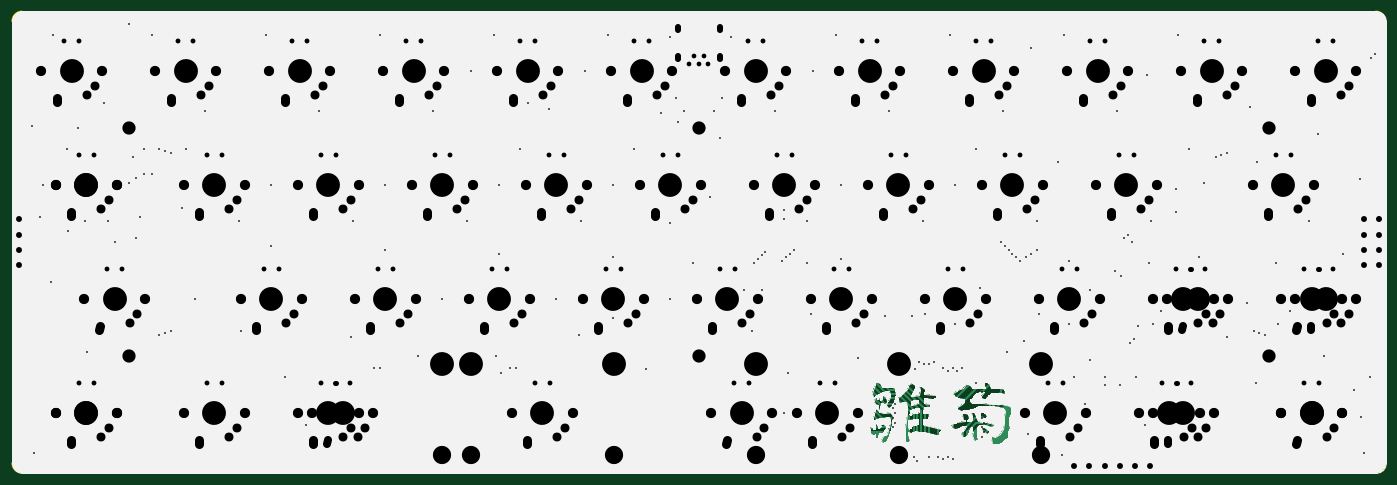
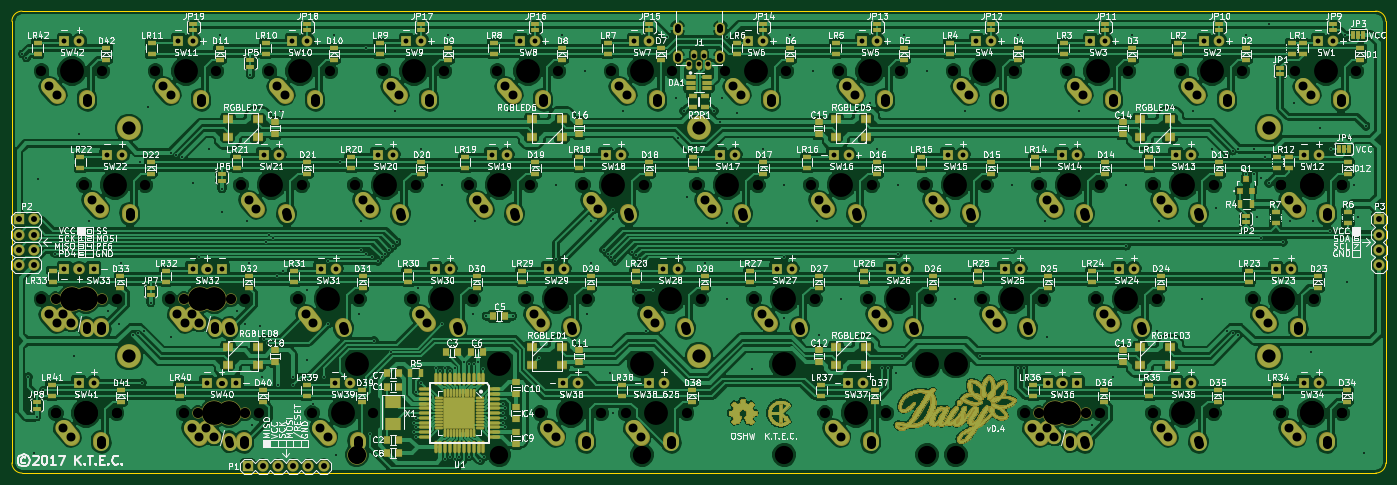
Circuit board: 9 layer files. Board 229.6 x 77.2 mm.
- bottom_copper: keyboard-B.Cu.gbr (673710 bytes)
- bottom_mask: keyboard-B.Mask.gbr (129815 bytes)
- bottom_silk: keyboard-B.SilkS.gbr (263582 bytes)
- outline: keyboard-Edge.Cuts.gbr (762 bytes)
- top_copper: keyboard-F.Cu.gbr (352646 bytes)
- top_mask: keyboard-F.Mask.gbr (12372 bytes)
- top_silk: keyboard-F.SilkS.gbr (26446 bytes)
- drill: keyboard-NPTH.drl (2024 bytes)
- drill: keyboard.drl (8566 bytes)

=== bottom_copper: keyboard-B.Cu.gbr (673710 bytes, source omitted) ===
=== bottom_mask: keyboard-B.Mask.gbr (129815 bytes, source omitted) ===
=== bottom_silk: keyboard-B.SilkS.gbr (263582 bytes, source omitted) ===
=== outline: keyboard-Edge.Cuts.gbr ===
G04 #@! TF.FileFunction,Profile,NP*
%FSLAX46Y46*%
G04 Gerber Fmt 4.6, Leading zero omitted, Abs format (unit mm)*
G04 Created by KiCad (PCBNEW 4.0.2-stable) date 7/27/2017 7:50:37 PM*
%MOMM*%
G01*
G04 APERTURE LIST*
%ADD10C,0.100000*%
G04 APERTURE END LIST*
D10*
X257675660Y-29775550D02*
X257675660Y-103575724D01*
X29775660Y-105275724D02*
X255975660Y-105275724D01*
X28075660Y-29775550D02*
X28075660Y-103575724D01*
X29775660Y-28075550D02*
X255975660Y-28075550D01*
X28075660Y-29775550D02*
G75*
G02X29775660Y-28075550I1700000J0D01*
G01*
X29775660Y-105275724D02*
G75*
G02X28075660Y-103575724I0J1700000D01*
G01*
X257675660Y-103575724D02*
G75*
G02X255975660Y-105275724I-1700000J0D01*
G01*
X255975660Y-28075550D02*
G75*
G02X257675660Y-29775550I0J-1700000D01*
G01*
M02*

=== top_copper: keyboard-F.Cu.gbr (352646 bytes, source omitted) ===
=== top_mask: keyboard-F.Mask.gbr (12372 bytes, source omitted) ===
=== top_silk: keyboard-F.SilkS.gbr (26446 bytes, source omitted) ===
=== drill: keyboard-NPTH.drl ===
M48
;DRILL file {KiCad 4.0.2-stable} date 7/27/2017 7:50:41 PM
;FORMAT={-:-/ absolute / inch / decimal}
FMAT,2
INCH,TZ
T1C0.067
T2C0.120
T3C0.157
%
G90
G05
M72
T1
X1.3Y-1.5
X1.3938Y-2.25
X1.3938Y-2.25
X1.3938Y-3.75
X1.3938Y-3.75
X1.5813Y-3.
X1.7Y-1.5
X1.7937Y-2.25
X1.7937Y-2.25
X1.7937Y-3.75
X1.7937Y-3.75
X1.9812Y-3.
X2.05Y-1.5
X2.2375Y-2.25
X2.2375Y-3.75
X2.45Y-1.5
X2.6125Y-3.
X2.6375Y-2.25
X2.6375Y-3.75
X2.8Y-1.5
X2.9874Y-3.75
X2.9875Y-2.25
X3.0125Y-3.
X3.2Y-1.5
X3.3625Y-3.
X3.3875Y-2.25
X3.4812Y-3.75
X3.55Y-1.5
X3.7375Y-2.25
X3.7625Y-3.
X3.95Y-1.5
X4.1125Y-3.
X4.1375Y-2.25
X4.3Y-1.5
X4.3937Y-3.75
X4.4875Y-2.25
X4.5125Y-3.
X4.7Y-1.5
X4.7938Y-3.75
X4.8625Y-3.
X4.8875Y-2.25
X5.05Y-1.5
X5.2375Y-2.25
X5.2625Y-3.
X5.45Y-1.5
X5.6125Y-3.
X5.6375Y-2.25
X5.7062Y-3.75
X5.8Y-1.5
X5.9875Y-2.25
X6.0125Y-3.
X6.1063Y-3.75
X6.2Y-1.5
X6.2687Y-3.75
X6.3625Y-3.
X6.3875Y-2.25
X6.55Y-1.5
X6.6688Y-3.75
X6.7375Y-2.25
X6.7625Y-3.
X6.95Y-1.5
X7.1125Y-3.
X7.1375Y-2.25
X7.3Y-1.5
X7.4875Y-2.25
X7.5125Y-3.
X7.7Y-1.5
X7.7687Y-3.75
X7.8625Y-3.
X7.8875Y-2.25
X8.05Y-1.5
X8.1687Y-3.75
X8.2375Y-2.25
X8.2625Y-3.
X8.45Y-1.5
X8.5187Y-3.75
X8.6124Y-3.
X8.6375Y-2.25
X8.8Y-1.5
X9.0125Y-3.75
X9.1062Y-3.
X9.2Y-1.5
X9.2687Y-2.25
X9.4562Y-3.
X9.4562Y-3.75
X9.4562Y-3.75
X9.55Y-1.5
X9.6687Y-2.25
X9.8562Y-3.75
X9.8562Y-3.75
X9.95Y-1.5
X9.95Y-3.
T2
X3.9362Y-4.025
X4.1238Y-4.025
X5.0637Y-4.025
X5.9988Y-4.025
X6.9387Y-4.025
T3
X1.5Y-1.5
X1.5938Y-2.25
X1.5938Y-2.25
X1.5938Y-3.75
X1.5938Y-3.75
X1.7812Y-3.
X2.25Y-1.5
X2.4375Y-2.25
X2.4375Y-3.75
X2.8125Y-3.
X3.Y-1.5
X3.1875Y-2.25
X3.5625Y-3.
X3.75Y-1.5
X3.9362Y-3.425
X3.9375Y-2.25
X4.1238Y-3.425
X4.3125Y-3.
X4.5Y-1.5
X4.5938Y-3.75
X4.6875Y-2.25
X5.0625Y-3.
X5.0637Y-3.425
X5.25Y-1.5
X5.4375Y-2.25
X5.8125Y-3.
X5.9062Y-3.75
X5.9988Y-3.425
X6.Y-1.5
X6.1875Y-2.25
X6.4688Y-3.75
X6.5625Y-3.
X6.75Y-1.5
X6.9375Y-2.25
X6.9387Y-3.425
X7.3125Y-3.
X7.5Y-1.5
X7.6875Y-2.25
X7.8762Y-3.425
X7.9688Y-3.75
X8.0625Y-3.
X8.25Y-1.5
X8.4375Y-2.25
X9.Y-1.5
X9.4688Y-2.25
X9.6562Y-3.75
X9.6562Y-3.75
X9.75Y-1.5
T0
M30

=== drill: keyboard.drl (8566 bytes, source omitted) ===
